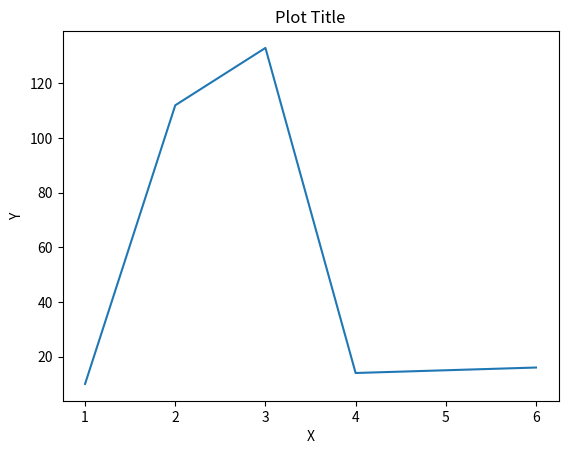

Reproduce this figure in Python.
import matplotlib.pyplot as plt


def plot_data(x_values, y_values):
    plt.plot(x_values, y_values, label="x-y values")
    plt.xlabel("X")
    plt.ylabel("Y")
    plt.title("Plot Title")
    plt.show()


if __name__ == "__main__":
    x = [1, 2, 3, 4, 5, 6]
    y = [10, 112, 133, 14, 15, 16]
    plot_data(x, y)
